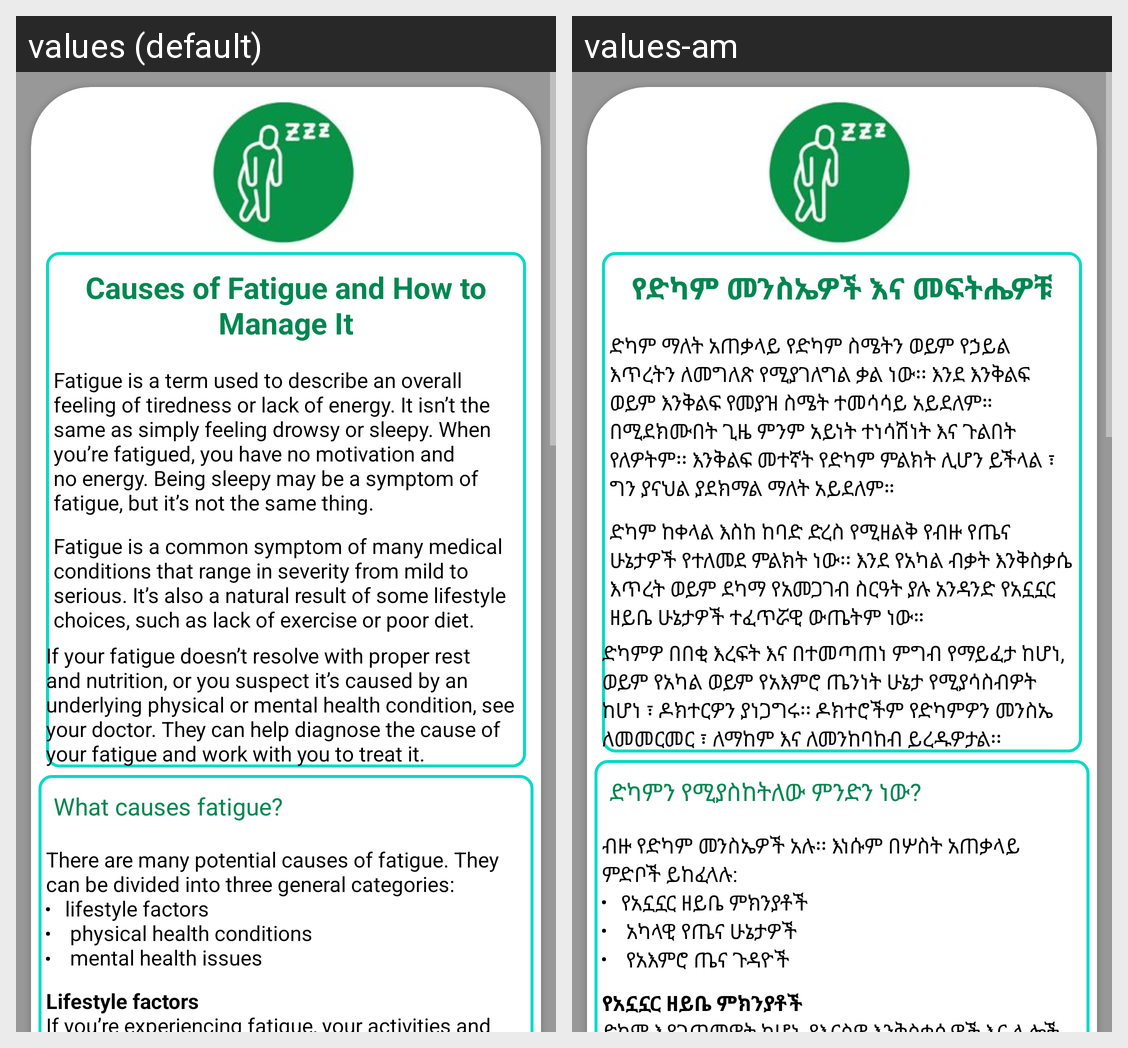

Locale-by-locale string values for the Android screen shown in this grid:
Android screen res/layout/fragment_fatigue_detail.xml rendered under 2 locales, left to right: values (default), values-am. Device: Nexus 5 (rendered at 1080×1920; each locale shown at half size, 540×960, under a caption strip naming it); theme AppTheme.
Strings drawn on this screen, with the default value and each locale's value (text and hints the layout hard-codes, and strings that could not be matched under every locale, appear in the picture but are not listed):

causes_of_fatigue_and_how_to_manage_it
  values: Causes of Fatigue and How to Manage It
  values-am: የድካም መንስኤዎች እና መፍትሔዎቹ

fatigue_is_a_term_used_to_describe_an_overall_feeling
  values: Fatigue is a term used to describe an overall feeling of tiredness or lack of energy. It isn’t the same as simply feeling drowsy or sleepy. When you’re fatigued, you have no motivation and no energy. Being sleepy may be a symptom of fatigue, but it’s not the same thing.
  values-am: ድካም ማለት አጠቃላይ የድካም ስሜትን ወይም የኃይል እጥረትን ለመግለጽ የሚያገለግል ቃል ነው፡፡ እንደ እንቅልፍ ወይም እንቅልፍ የመያዝ ስሜት ተመሳሳይ አይደለም። በሚደክሙበት ጊዜ ምንም አይነት ተነሳሽነት እና ጉልበት የለዎትም፡፡ እንቅልፍ መተኛት የድካም ምልክት ሊሆን ይችላል ፣ ግን ያናህል ያደክማል ማለት አይደለም።

fatigue_is_a_common_symptom_of_many_medical_conditions
  values: Fatigue is a common symptom of many medical conditions that range in severity from mild to serious. It’s also a natural result of some lifestyle choices, such as lack of exercise or poor diet.
  values-am: ድካም ከቀላል እስከ ከባድ ድረስ የሚዘልቅ የብዙ የጤና ሁኔታዎች የተለመደ ምልክት ነው፡፡ እንደ የአካል ብቃት እንቅስቃሴ እጥረት ወይም ደካማ የአመጋገብ ስርዓት ያሉ አንዳንድ የአኗኗር ዘይቤ ሁኔታዎች ተፈጥሯዊ ውጤትም ነው።

if_your_fatigue_doesn_t_resolve_with_proper_rest_and_nutrition_or_you_suspect_it_s_caused_by_an_underlying
  values: If your fatigue doesn’t resolve with proper rest and nutrition, or you suspect it’s caused by an underlying physical or mental health condition, see your doctor. They can help diagnose the cause of your fatigue and work with you to treat it.
  values-am: ድካምዎ በበቂ እረፍት እና በተመጣጠነ ምግብ የማይፈታ ከሆነ, ወይም የአካል ወይም የአእምሮ ጤንነት ሁኔታ የሚያሳስብዎት ከሆነ ፣ ዶክተርዎን ያነጋግሩ፡፡ ዶክተሮችም የድካምዎን መንስኤ ለመመርመር ፣ ለማከም እና ለመንከባከብ ይረዱዎታል፡፡

what_causes_fatigue
  values: What causes fatigue?
  values-am: ድካምን የሚያስከትለው ምንድን ነው?
